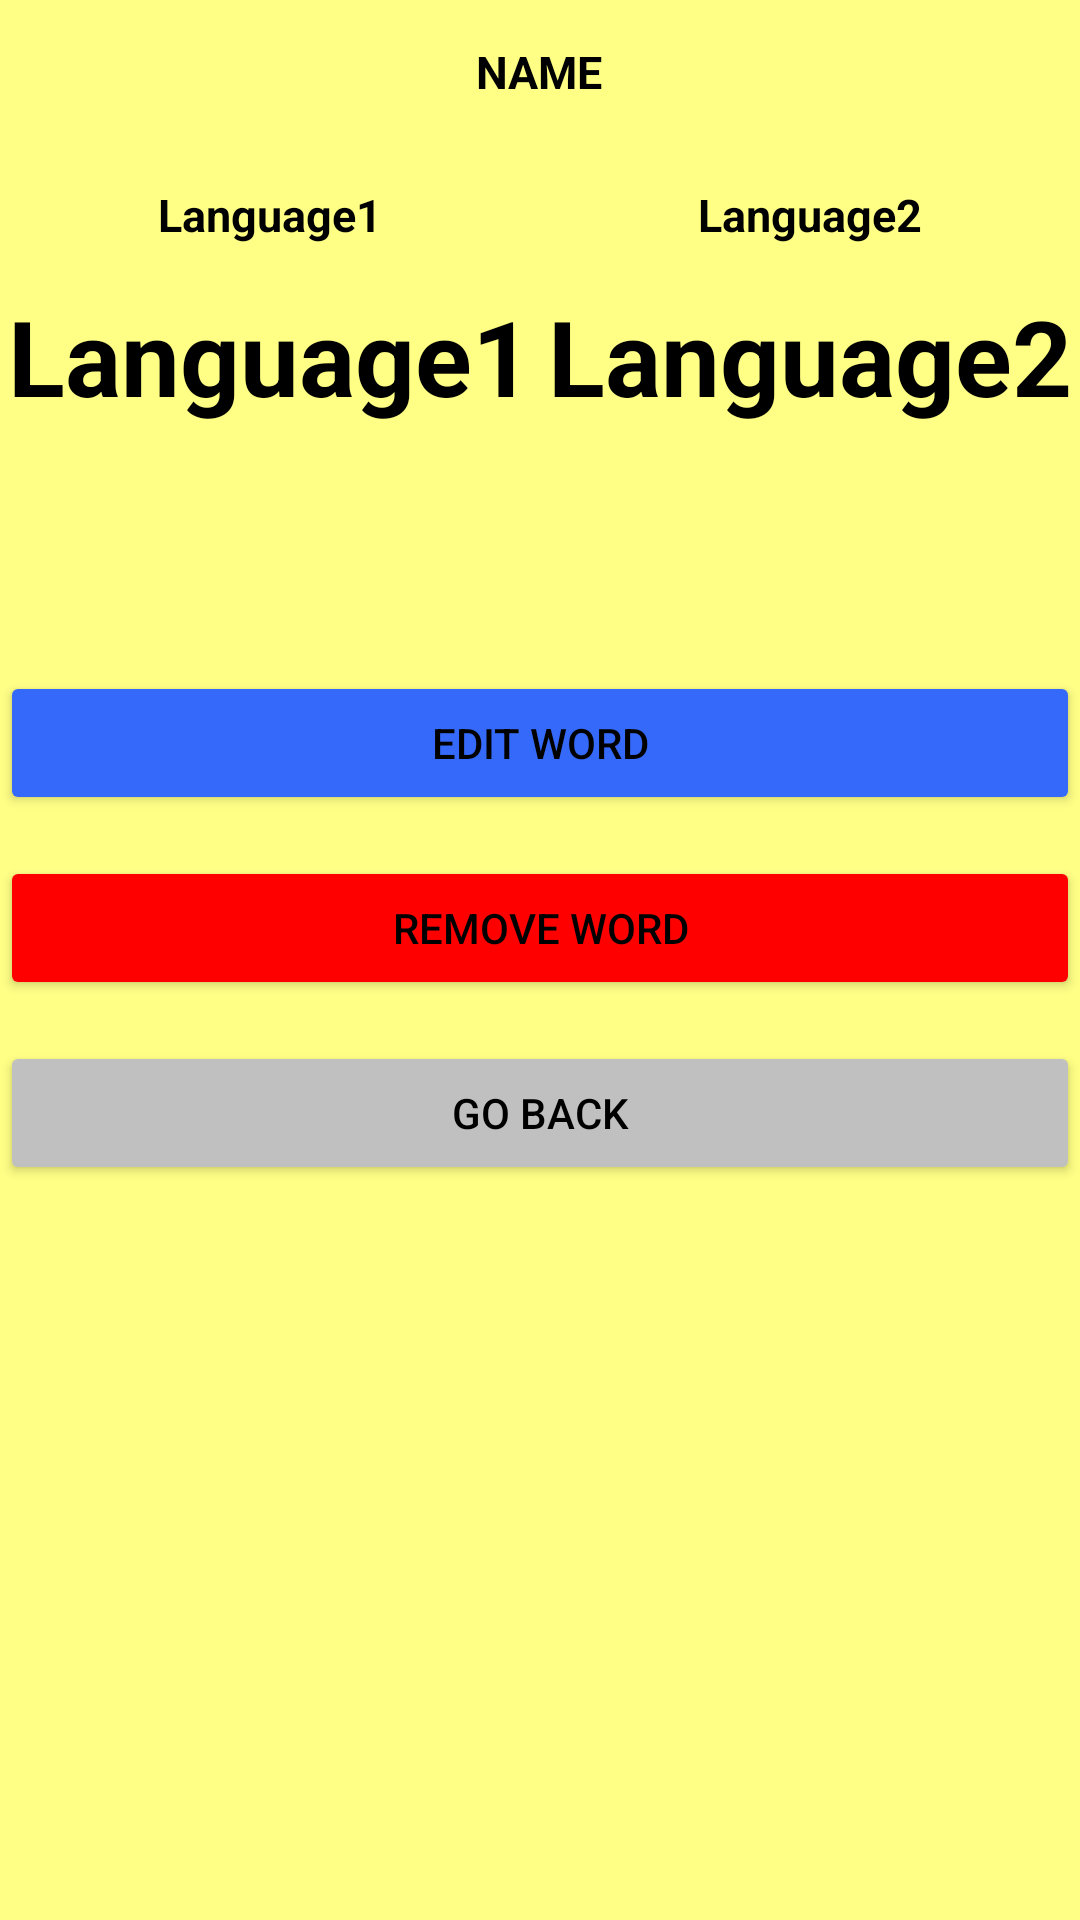

Reconstruct the res/layout file that produces this screen, plus the resources it refers to.
<!-- AndroidManifest.xml: application theme Theme.Adelajda -->
<!-- res/layout/single_word_view.xml -->
<?xml version="1.0" encoding="utf-8"?>
<TableLayout xmlns:android="http://schemas.android.com/apk/res/android"
    xmlns:app="http://schemas.android.com/apk/res-auto"
    xmlns:tools="http://schemas.android.com/tools"
    android:id="@+id/main"
    android:layout_width="match_parent"
    android:layout_height="match_parent"
    tools:context=".MainActivity"
    android:background="@color/beige"
    >


    <TableRow
        android:layout_width="match_parent"
        android:layout_height="match_parent"
        android:gravity="center_horizontal">
        <TextView
            android:layout_width="match_parent"
            android:layout_height="wrap_content"
            android:textSize="10sp"
            android:gravity="center_horizontal"
            >
        </TextView>
    </TableRow>


    <TableRow
        android:layout_width="match_parent"
        android:layout_height="match_parent"
        android:gravity="center_horizontal">
        <TextView
            android:layout_width="match_parent"
            android:layout_height="wrap_content"
            android:id="@+id/list_name"
            android:textSize="15sp"
            android:textColor="@color/black"
            android:textStyle="bold"
            android:gravity="center_horizontal"
            android:text="NAME"
            >
        </TextView>
    </TableRow>


    <TableRow
        android:layout_width="match_parent"
        android:layout_height="match_parent"
        android:gravity="center_horizontal">
        <TextView
            android:layout_width="match_parent"
            android:layout_height="wrap_content"
            android:textSize="10sp"
            android:gravity="center_horizontal"
            >
        </TextView>
    </TableRow>


    <TableRow
        android:layout_width="match_parent"
        android:layout_height="match_parent"
        android:gravity="center_horizontal">
        <TextView
            android:layout_width="match_parent"
            android:layout_height="wrap_content"
            android:textSize="10sp"
            android:gravity="center_horizontal"
            >
        </TextView>
    </TableRow>


    <TableRow
        android:layout_width="match_parent"
        android:layout_height="match_parent"
        android:gravity="center_horizontal">
        <TextView
            android:layout_width="0dp"
            android:layout_height="wrap_content"
            android:id="@+id/language1"
            android:textSize="15sp"
            android:textColor="@color/black"
            android:textStyle="bold"
            android:gravity="center_horizontal"
            android:text="Language1"
            android:layout_weight="1"
            >
        </TextView>
        <TextView
            android:layout_width="0dp"
            android:layout_height="wrap_content"
            android:id="@+id/language2"
            android:textSize="15sp"
            android:textColor="@color/black"
            android:textStyle="bold"
            android:gravity="center_horizontal"
            android:text="Language2"
            android:layout_weight="1"
            >
        </TextView>
    </TableRow>


    <TableRow
        android:layout_width="match_parent"
        android:layout_height="match_parent"
        android:gravity="center_horizontal">
        <TextView
            android:layout_width="match_parent"
            android:layout_height="wrap_content"
            android:textSize="10sp"
            android:gravity="center_horizontal"
            >
        </TextView>
    </TableRow>


    <TableRow
        android:layout_width="match_parent"
        android:layout_height="match_parent"
        android:gravity="center_horizontal">
        <TextView
            android:layout_width="0dp"
            android:layout_height="wrap_content"
            android:id="@+id/language_one_word"
            android:textSize="35sp"
            android:textColor="@color/black"
            android:textStyle="bold"
            android:gravity="center_horizontal"
            android:text="Language1"
            android:layout_weight="1"
            >
        </TextView>
        <TextView
            android:layout_width="0dp"
            android:layout_height="wrap_content"
            android:id="@+id/language_two_word"
            android:textSize="35sp"
            android:textColor="@color/black"
            android:textStyle="bold"
            android:gravity="center_horizontal"
            android:text="Language2"
            android:layout_weight="1"
            >
        </TextView>
    </TableRow>


    <TableRow
        android:layout_width="match_parent"
        android:layout_height="match_parent"
        android:gravity="center_horizontal">
        <TextView
            android:layout_width="match_parent"
            android:layout_height="wrap_content"
            android:textSize="10sp"
            android:gravity="center_horizontal"
            >
        </TextView>
    </TableRow>


    <TableRow
        android:layout_width="match_parent"
        android:layout_height="match_parent"
        android:gravity="center_horizontal">
        <TextView
            android:layout_width="match_parent"
            android:layout_height="wrap_content"
            android:textSize="10sp"
            android:gravity="center_horizontal"
            >
        </TextView>
    </TableRow>


    <TableRow
        android:layout_width="match_parent"
        android:layout_height="match_parent"
        android:gravity="center_horizontal">
        <TextView
            android:layout_width="0dp"
            android:layout_height="wrap_content"
            android:textSize="20sp"
            android:textColor="@color/black"
            android:textStyle="bold"
            android:gravity="center_horizontal"
            android:layout_weight="1"
            android:id="@+id/comment"
            >
        </TextView>
    </TableRow>


    <TableRow
        android:layout_width="match_parent"
        android:layout_height="match_parent"
        android:gravity="center_horizontal">
        <TextView
            android:layout_width="match_parent"
            android:layout_height="wrap_content"
            android:textSize="10sp"
            android:gravity="center_horizontal"
            >
        </TextView>
    </TableRow>


    <TableRow
        android:layout_width="match_parent"
        android:layout_height="match_parent"
        android:gravity="center_horizontal">
        <TextView
            android:layout_width="match_parent"
            android:layout_height="wrap_content"
            android:textSize="10sp"
            android:gravity="center_horizontal"
            >
        </TextView>
    </TableRow>


    <TableRow
        android:layout_width="match_parent"
        android:layout_height="match_parent"
        android:gravity="center_horizontal">
        <Button
            android:id="@+id/edit_word"
            android:layout_width="0dp"
            android:layout_height="match_parent"
            android:layout_weight="1"
            android:text="Edit word"
            android:textColor="@color/black"
            android:backgroundTint="@color/blue"
            />
    </TableRow>


    <TableRow
        android:layout_width="match_parent"
        android:layout_height="match_parent"
        android:gravity="center_horizontal">
        <TextView
            android:layout_width="match_parent"
            android:layout_height="wrap_content"
            android:textSize="10sp"
            android:gravity="center_horizontal"
            >
        </TextView>
    </TableRow>


    <TableRow
        android:layout_width="match_parent"
        android:layout_height="match_parent"
        android:gravity="center_horizontal">
        <Button
            android:id="@+id/remove_word"
            android:layout_width="0dp"
            android:layout_height="match_parent"
            android:layout_weight="1"
            android:text="Remove word"
            android:textColor="@color/black"
            android:backgroundTint="@color/red"
            />
    </TableRow>


    <TableRow
        android:layout_width="match_parent"
        android:layout_height="match_parent"
        android:gravity="center_horizontal">
        <TextView
            android:layout_width="match_parent"
            android:layout_height="wrap_content"
            android:textSize="10sp"
            android:gravity="center_horizontal"
            >
        </TextView>
    </TableRow>


    <TableRow
        android:layout_width="match_parent"
        android:layout_height="match_parent"
        android:gravity="center_horizontal">
        <Button
            android:id="@+id/go_back"
            android:layout_width="0dp"
            android:layout_height="match_parent"
            android:layout_weight="1"
            android:text="Go back"
            android:textColor="@color/black"
            android:backgroundTint="@color/gray"
            />
    </TableRow>

</TableLayout>
<!-- resources referenced by this layout -->
<resources>
  <color name="beige">#FFFF86</color>
  <color name="black">#FF000000</color>
  <color name="blue">#3569F9</color>
  <color name="gray">#C0C0C0</color>
  <color name="red">#FF0000</color>
  <style name="Theme.Adelajda" parent="Base.Theme.Adelajda" />
  <style name="Base.Theme.Adelajda" parent="Theme.Material3.DayNight.NoActionBar">
          
          
      </style>
</resources>
